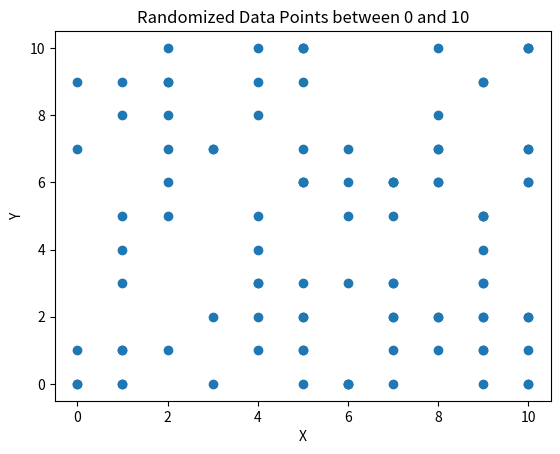

Write Python code to recreate this figure.
import matplotlib.pyplot as plt
import random

samples = 100
x = [random.randint(0, 10) for _ in range(samples)]
y = [random.randint(0, 10) for _ in range(samples)]

plt.scatter(x, y)
plt.title("Randomized Data Points between 0 and 10")
plt.xlabel("X")
plt.ylabel("Y")
plt.show()